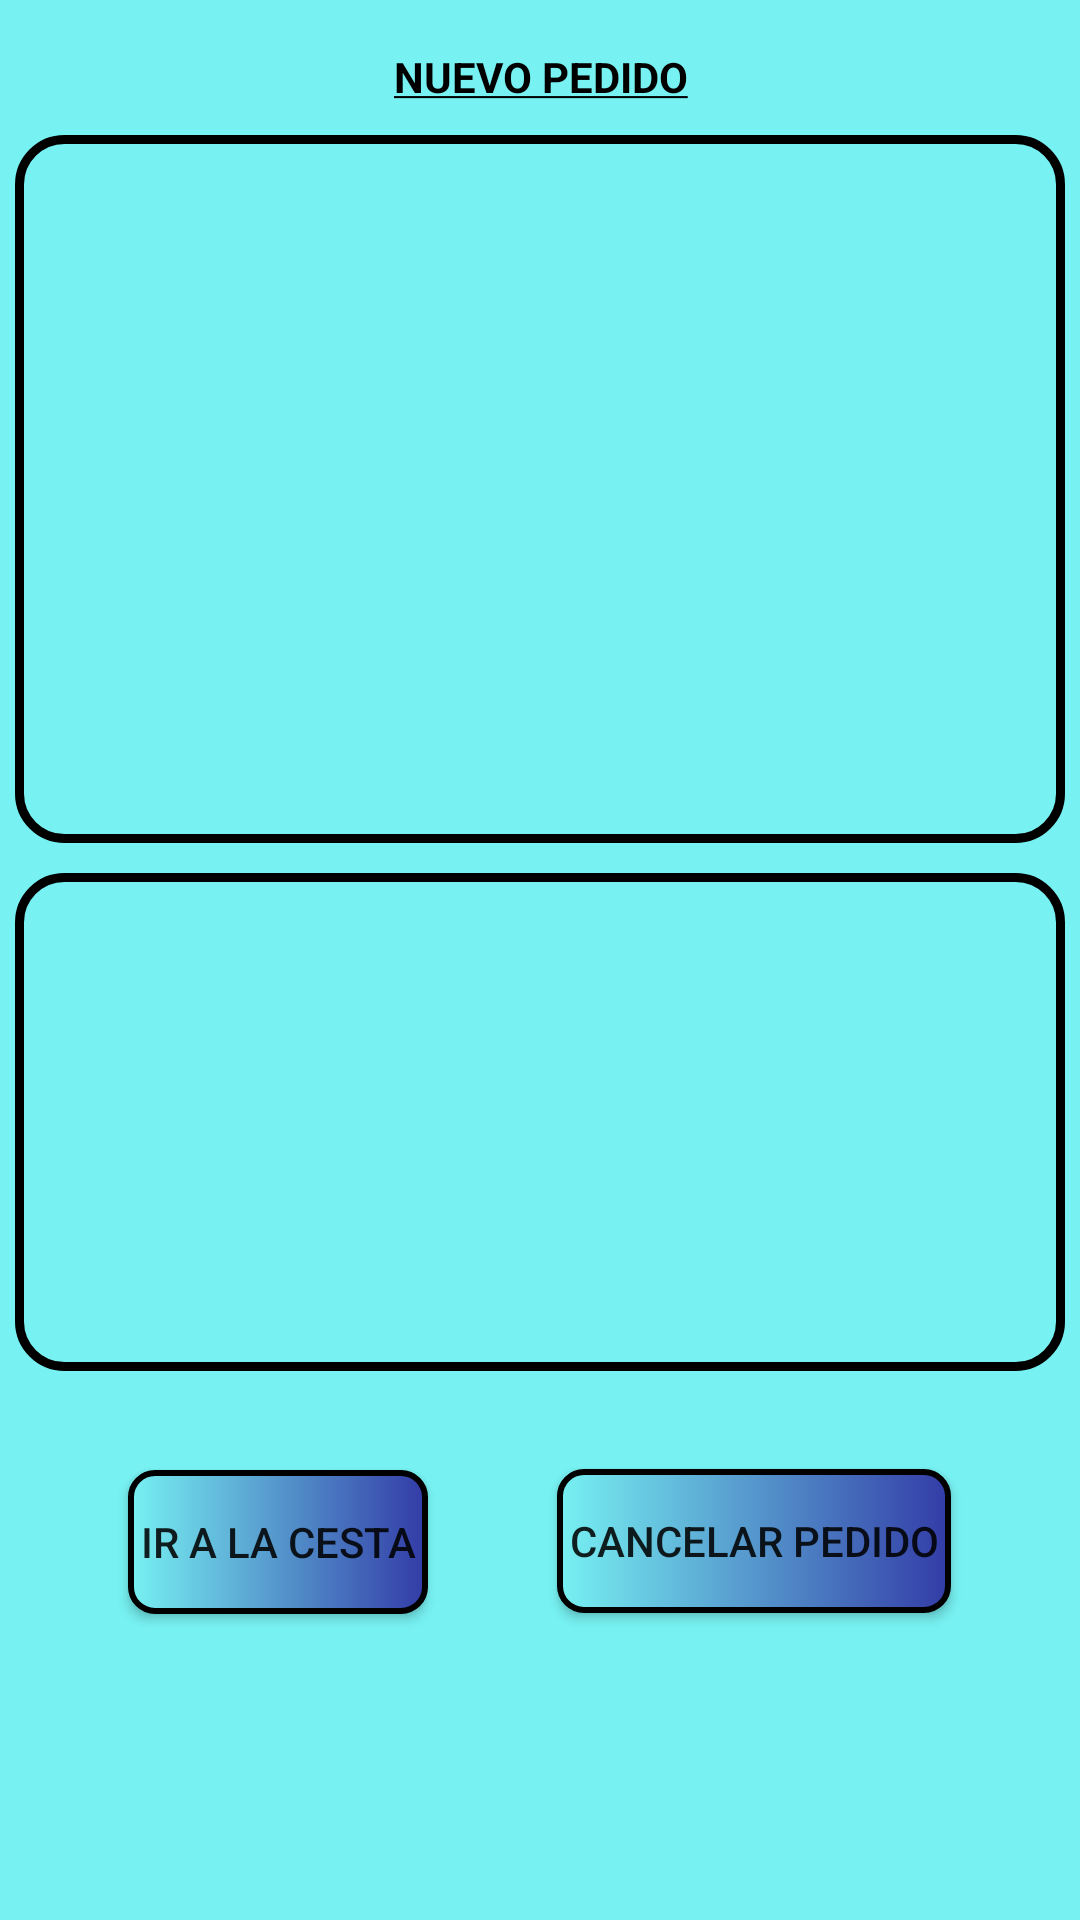

Layout XML and referenced resources for this Android screen:
<!-- AndroidManifest.xml: application theme MyStyle -->
<!-- res/layout/new_order_layout.xml -->
<?xml version="1.0" encoding="utf-8"?>
<layout xmlns:android="http://schemas.android.com/apk/res/android"
    xmlns:app="http://schemas.android.com/apk/res-auto"
    xmlns:tools="http://schemas.android.com/tools">
    <androidx.constraintlayout.widget.ConstraintLayout
        android:id="@+id/new_order_layout"
        android:layout_width="match_parent"
        android:layout_height="match_parent"
        android:clickable="true"
        android:focusableInTouchMode="true"
        android:background="@color/splashBackground">

        <TextView
            android:id="@+id/textView13"
            android:layout_width="match_parent"
            android:layout_height="wrap_content"
            android:layout_marginTop="16dp"
            android:text="@string/nuevo_pedido"
            android:textAlignment="center"
            android:textColor="@color/black"
            android:textStyle="normal|bold"
            app:layout_constraintEnd_toEndOf="parent"
            app:layout_constraintStart_toStartOf="parent"
            app:layout_constraintTop_toTopOf="parent" />

        <androidx.recyclerview.widget.RecyclerView
            android:id="@+id/new_order_recycler_view"
            android:layout_width="match_parent"
            android:layout_height="236dp"
            android:layout_marginVertical="10dp"
            android:layout_marginHorizontal="5dp"
            android:background="@drawable/recycler_drawable"
            android:paddingHorizontal="8dp"
            android:paddingVertical="10dp"
            app:layoutManager="androidx.recyclerview.widget.LinearLayoutManager"
            app:layout_constraintEnd_toEndOf="parent"
            app:layout_constraintHorizontal_bias="1.0"
            app:layout_constraintStart_toStartOf="parent"
            app:layout_constraintTop_toBottomOf="@+id/textView13" />

        <androidx.recyclerview.widget.RecyclerView
            android:id="@+id/list_ordenes"
            android:layout_width="match_parent"
            android:layout_height="166dp"
            android:layout_marginHorizontal="5dp"
            android:layout_marginVertical="10dp"
            android:background="@drawable/recycler_drawable"
            android:paddingHorizontal="8dp"
            android:paddingVertical="10dp"
            app:layoutManager="androidx.recyclerview.widget.LinearLayoutManager"
            app:layout_constraintBottom_toBottomOf="parent"
            app:layout_constraintEnd_toEndOf="parent"
            app:layout_constraintHorizontal_bias="1.0"
            app:layout_constraintStart_toStartOf="parent"
            app:layout_constraintTop_toBottomOf="@+id/new_order_recycler_view"
            app:layout_constraintVertical_bias="0.0" />

        <Button
            android:id="@+id/anadir_a_cesta_button"
            android:layout_width="wrap_content"
            android:layout_height="wrap_content"
            android:layout_marginTop="32dp"
            android:background="@drawable/login_button_drawable"
            android:paddingHorizontal="4dp"
            android:paddingVertical="2dp"
            android:text="@string/agregar_a_cesta"
            app:layout_constraintBottom_toBottomOf="parent"
            app:layout_constraintEnd_toEndOf="parent"
            app:layout_constraintHorizontal_bias="0.164"
            app:layout_constraintStart_toStartOf="parent"
            app:layout_constraintTop_toBottomOf="@+id/list_ordenes"
            app:layout_constraintVertical_bias="0.01" />

        <Button
            android:id="@+id/cancelar_pedido_button"
            android:layout_width="wrap_content"
            android:layout_height="wrap_content"
            android:layout_marginTop="32dp"
            android:background="@drawable/login_button_drawable"
            android:paddingHorizontal="4dp"
            android:paddingVertical="2dp"
            android:text="@string/cancelar_pedido"
            app:layout_constraintBottom_toBottomOf="parent"
            app:layout_constraintEnd_toEndOf="parent"
            app:layout_constraintHorizontal_bias="0.812"
            app:layout_constraintStart_toStartOf="parent"
            app:layout_constraintTop_toBottomOf="@+id/list_ordenes"
            app:layout_constraintVertical_bias="0.005" />
    </androidx.constraintlayout.widget.ConstraintLayout>
</layout>
<!-- resources referenced by this layout -->
<resources>
  <color name="black">#000000</color>
  <color name="splashBackground">#77f1f2</color>
  <!-- drawable login_button_drawable (drawable) -->
  <?xml version="1.0" encoding="utf-8"?>
  <selector xmlns:android="http://schemas.android.com/apk/res/android">
          <item>
              <shape android:shape="rectangle" android:thickness="5dp">
                  <corners android:radius="8dp"/>
                  <gradient android:startColor="@color/nav_view_body_color" android:endColor="@color/splashBackground" android:angle="180"/>
                  <stroke android:color="@color/black" android:width="2dp"/>
              </shape>
          </item>
  </selector>
  <!-- drawable recycler_drawable (drawable) -->
  <?xml version="1.0" encoding="utf-8"?>
  <selector xmlns:android="http://schemas.android.com/apk/res/android">
      <item>
          <shape android:shape="rectangle" android:thickness="3dp">
              <solid android:color="@color/splashBackground"/>
              <stroke android:color="@color/black" android:width="3dp"/>
              <corners android:radius="15dp"/>
          </shape>
      </item>
  </selector>
  <string name="agregar_a_cesta">IR A LA CESTA</string>
  <string name="cancelar_pedido">Cancelar Pedido</string>
  <string name="nuevo_pedido"><u>NUEVO PEDIDO</u></string>
  <style name="MyStyle" parent="Theme.AppCompat.Light.NoActionBar">
          <item name="colorPrimary">@color/black</item>
          <item name="colorPrimaryDark">@color/black</item>
          <item name="android:strokeLineCap">@color/black</item>
      </style>
  <color name="nav_view_body_color">#333ca7</color>
</resources>
